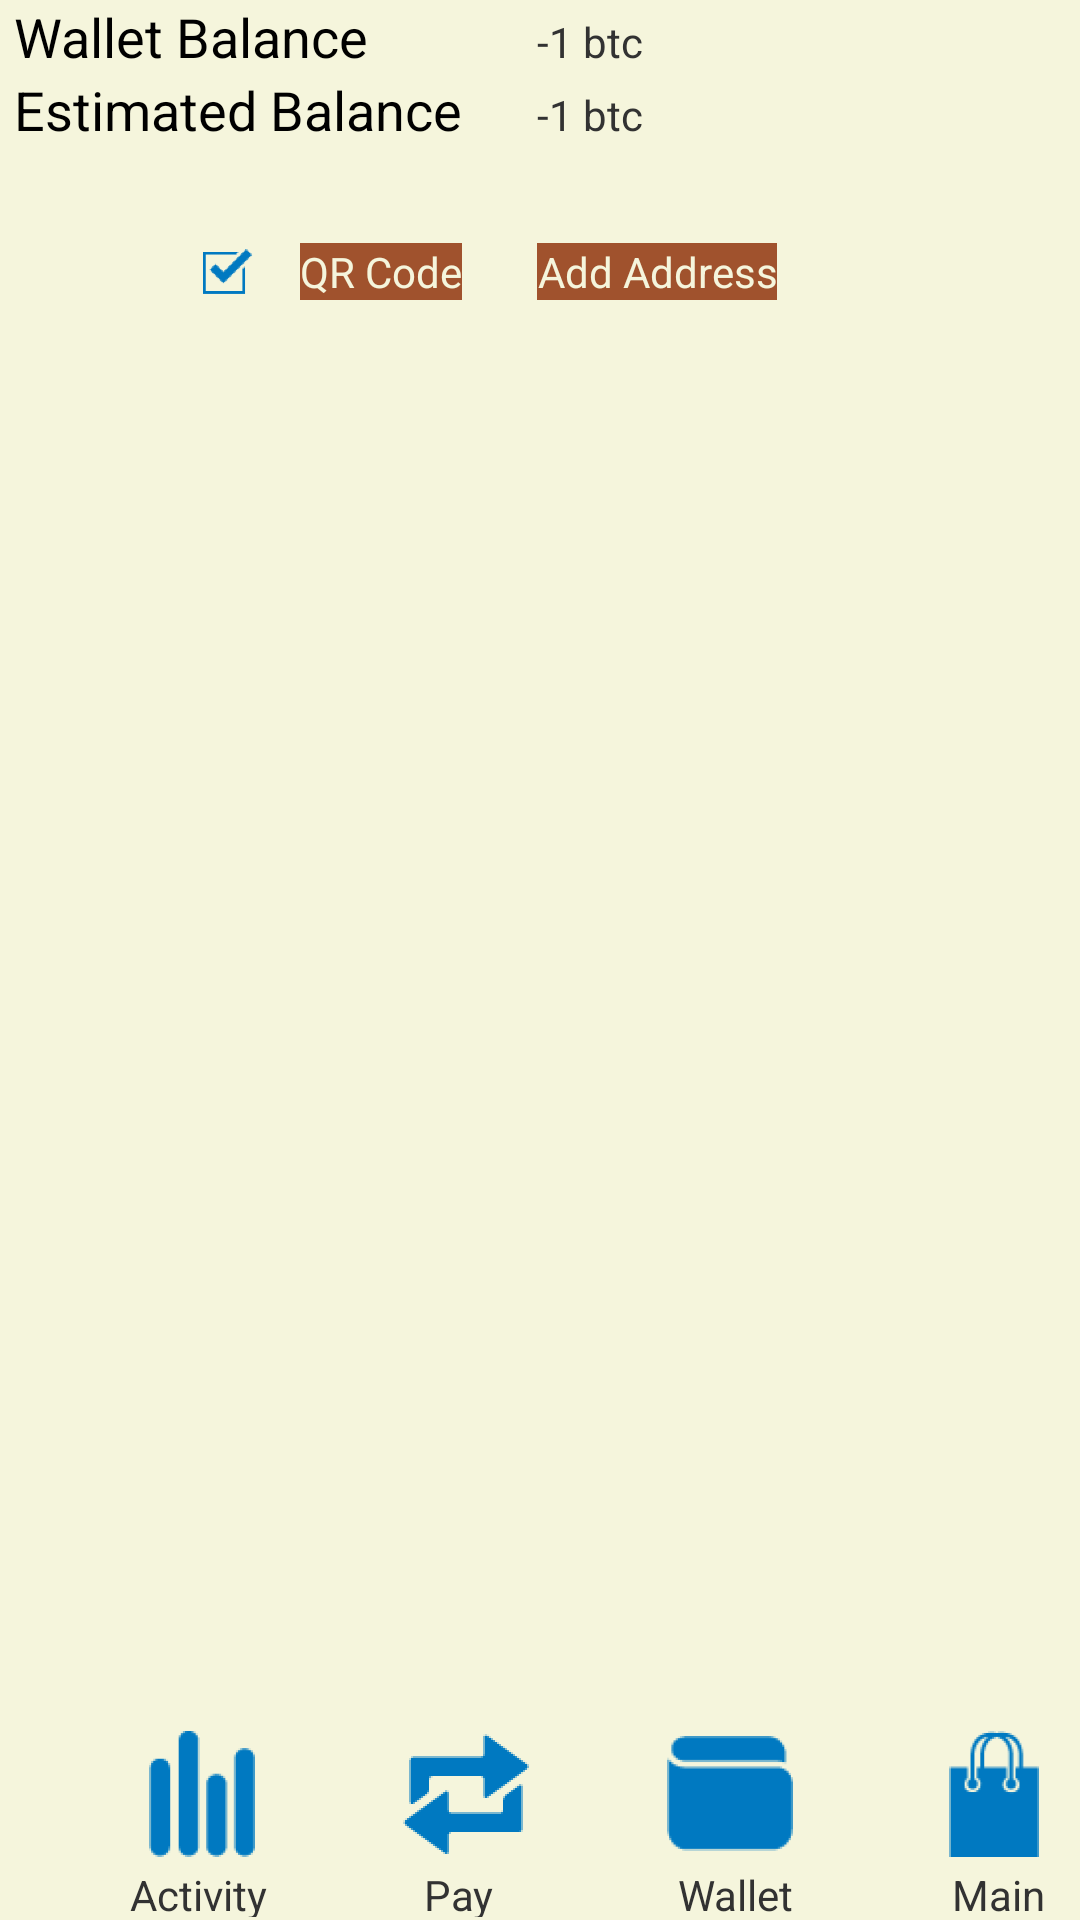

Android layout source for this screen:
<!-- AndroidManifest.xml: application theme NoActionBar -->
<!-- res/layout/activity_coin.xml -->
<RelativeLayout xmlns:android="http://schemas.android.com/apk/res/android"
    xmlns:tools="http://schemas.android.com/tools"
    android:layout_width="match_parent"
    android:layout_height="match_parent"
    android:background="@color/Background"
    android:paddingBottom="@dimen/activity_vertical_margin"
    android:paddingLeft="@dimen/activity_horizontal_margin"
    android:paddingRight="@dimen/activity_horizontal_margin"
    android:paddingTop="@dimen/activity_vertical_margin"
    tools:context=".CoinActivity" >

    <RelativeLayout
        android:id="@+id/relativeLayout1"
        android:layout_width="fill_parent"
        android:layout_height="65dp"
        android:layout_alignParentBottom="true"
        android:layout_centerHorizontal="true"
        android:layout_marginBottom="1dp"
        android:layout_marginLeft="10dp"
        android:background="@color/CleanButton" >

        <TextView
            android:id="@+id/textView1"
            android:layout_width="wrap_content"
            android:layout_height="wrap_content"
            android:layout_alignLeft="@+id/imageButton1"
            android:layout_below="@+id/imageButton1"
            android:text="Activity" />

        <TextView
            android:id="@+id/textView2"
            android:layout_width="wrap_content"
            android:layout_height="wrap_content"
            android:layout_alignLeft="@+id/imageButton2"
            android:layout_below="@+id/imageButton2"
            android:text="   Pay" />

        <TextView
            android:id="@+id/textView3"
            android:layout_width="wrap_content"
            android:layout_height="wrap_content"
            android:layout_alignLeft="@+id/imageButton3"
            android:layout_below="@+id/imageButton3"
            android:text="  Wallet" />

        <TextView
            android:id="@+id/textView4"
            android:layout_width="wrap_content"
            android:layout_height="wrap_content"
            android:layout_alignLeft="@+id/imageButton4"
            android:layout_below="@+id/imageButton4"
            android:text="   Main" />

        <ImageButton
            android:id="@+id/imageButton4"
            android:layout_width="wrap_content"
            android:layout_height="wrap_content"
            android:layout_alignParentRight="true"
            android:layout_alignParentTop="true"
            android:background="@color/CleanButton"
            android:onClick="SetSelected"
            android:src="@drawable/ic_set" />

        <ImageButton
            android:id="@+id/imageButton3"
            android:layout_width="wrap_content"
            android:layout_height="wrap_content"
            android:layout_alignParentTop="true"
            android:layout_marginRight="40dp"
            android:layout_toLeftOf="@+id/imageButton4"
            android:background="@color/CleanButton"
            android:onClick="WalletSelected"
            android:src="@drawable/ic_wallet" />

        <ImageButton
            android:id="@+id/imageButton2"
            android:layout_width="wrap_content"
            android:layout_height="wrap_content"
            android:layout_above="@+id/textView3"
            android:layout_marginRight="40dp"
            android:layout_toLeftOf="@+id/textView3"
            android:background="@color/CleanButton"
            android:onClick="TransactionSelected"
            android:src="@drawable/ic_transfer" />

        <ImageButton
            android:id="@+id/imageButton1"
            android:layout_width="wrap_content"
            android:layout_height="wrap_content"
            android:layout_alignParentTop="true"
            android:layout_marginRight="40dp"
            android:layout_toLeftOf="@+id/imageButton2"
            android:background="@color/CleanButton"
            android:onClick="ActivitySelected"
            android:src="@drawable/ic_history" />

    </RelativeLayout>

        <RelativeLayout
            android:id="@+id/relativeLayout2"
            android:layout_width="fill_parent"
            android:layout_height="100dp"
            android:layout_alignParentTop="true"
            android:layout_centerHorizontal="true"
            android:layout_marginLeft="10dp"
            android:background="@color/CleanButton" >

            <TextView
                android:id="@+id/textView5"
                android:layout_width="wrap_content"
                android:layout_height="wrap_content"
                android:layout_alignParentLeft="true"
                android:layout_alignParentTop="true"
                android:text="Wallet Balance"
                android:textAppearance="?android:attr/textAppearanceMedium" />

            <TextView
                android:id="@+id/textView6"
                android:layout_width="wrap_content"
                android:layout_height="wrap_content"
                android:layout_alignParentLeft="true"
                android:layout_below="@+id/textView5"
                android:text="Estimated Balance"
                android:textAppearance="?android:attr/textAppearanceMedium" />

            <TextView
                android:id="@+id/pendingbalance"
                android:layout_width="wrap_content"
                android:layout_height="wrap_content"
                android:layout_alignBaseline="@+id/textView6"
                android:layout_alignBottom="@+id/textView6"
                android:layout_alignLeft="@+id/walletbalance"
                android:text="-1 btc"
                android:textAppearance="?android:attr/textAppearanceSmall" />

            <ImageView
                android:id="@+id/qr"
                android:layout_width="wrap_content"
                android:layout_height="wrap_content"
                android:layout_alignTop="@+id/QRButton"
                android:layout_toLeftOf="@+id/QRButton"
                android:src="@drawable/ic_qron" />

            <TextView
                android:id="@+id/walletbalance"
                android:layout_width="wrap_content"
                android:layout_height="wrap_content"
                android:layout_alignBaseline="@+id/textView5"
                android:layout_alignBottom="@+id/textView5"
                android:layout_alignLeft="@+id/addbutton"
                android:text="-1 btc"
                android:textAppearance="?android:attr/textAppearanceSmall" />

            <Button
                android:id="@+id/addbutton"
                android:layout_width="wrap_content"
                android:layout_height="wrap_content"
                android:layout_alignParentBottom="true"
                android:layout_marginLeft="25dp"
                android:layout_toRightOf="@+id/textView6"
                android:background="@color/ButtonCol"
                android:onClick="AddSelected"
                android:text="Add Address"
                android:textColor="@color/Background" />

            <Button
                android:id="@+id/QRButton"
                android:layout_width="wrap_content"
                android:layout_height="wrap_content"
                android:layout_alignParentBottom="true"
                android:layout_toLeftOf="@+id/addbutton"
                android:background="@color/ButtonCol"
                android:onClick="QRSelected"
                android:text="QR Code"
                android:textColor="@color/Background" />

    </RelativeLayout>

     <RelativeLayout
         android:id="@+id/relativeLayout3"
         android:layout_width="fill_parent"
         android:layout_height="280dp"
         android:layout_alignLeft="@+id/relativeLayout2"
         android:layout_below="@+id/relativeLayout2"
         android:layout_marginTop="39dp"
         android:clickable="true" >
            
          <ListView
             android:id="@+id/listView"
             android:layout_width="wrap_content"
             android:layout_height="wrap_content"
             android:layout_alignParentLeft="true"
             android:layout_alignParentStart="true"
             android:layout_alignParentTop="true"
             android:cacheColorHint="@android:color/black"
             android:choiceMode="singleChoice">
         </ListView>
     </RelativeLayout>

</RelativeLayout>
<!-- resources referenced by this layout -->
<resources>
  <color name="Background">#f5f5dc</color>
  <color name="ButtonCol">#A0522D</color>
  <color name="CleanButton">#00000000</color>
  <!-- drawable ic_history: png bitmap (drawable-hdpi, 1011 bytes) -->
  <!-- drawable ic_qron: png bitmap (drawable-hdpi, 1718 bytes) -->
  <!-- drawable ic_set: png bitmap (drawable-hdpi, 646 bytes) -->
  <!-- drawable ic_transfer: png bitmap (drawable-hdpi, 1119 bytes) -->
  <!-- drawable ic_wallet: png bitmap (drawable-hdpi, 863 bytes) -->
  <style name="NoActionBar" parent="AppBaseTheme">
          <item name="android:windowActionBar">false</item>
          <item name="android:windowNoTitle">true</item>
      </style>
  <style name="AppBaseTheme" parent="android:Theme.Light">
          
      </style>
</resources>
